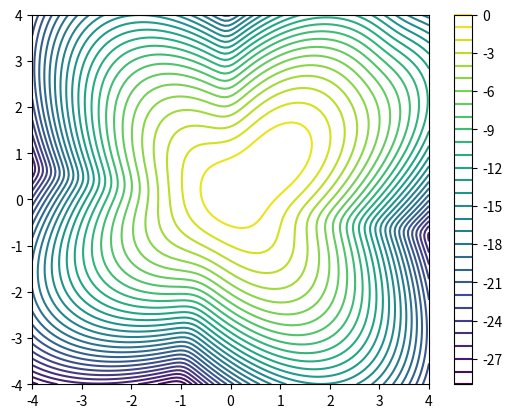

Generate this figure with matplotlib: (Note: this script raises an exception after producing the figure.)
import numpy as np
from scipy.stats import multivariate_normal
from scipy.special import logsumexp, softmax
def _random_orthogonal_matrix(n):
    # generate random orthonormal matrix of 2d
    Q, R = np.linalg.qr(np.random.randn(n, n))
    return Q

def gaussian_logprob_score(x, mu, U, Lambda):
    ndim = x.shape[-1]
    logdetSigma = np.sum(np.log(Lambda))
    residual = (x - mu[None, :])  # [N batch, N dim]
    rot_residual = residual @ U   # [N batch, N dim]
    MHdist = np.sum(rot_residual ** 2 / Lambda[None, :], axis=-1)  # [N batch,]
    logprob = - 0.5 * (logdetSigma + MHdist) - 0.5 * ndim * np.log(2 * np.pi)  # [N batch,]
    score_vec = - (rot_residual / Lambda[None, :]) @ U.T  # [N batch, N dim]
    return logprob, score_vec


def test_gaussian_logprob_score(ndim=2, npnts=10):
    # evaluate density of Gaussian using scipy
    x = np.random.randn(npnts, ndim)  # [N batch, N dim]
    mu = np.random.randn(ndim)
    U = _random_orthogonal_matrix(ndim)

    Lambda = np.exp(5 * np.random.rand(ndim))  # np.array([5, 1])
    logprob, score_vec = gaussian_logprob_score(x, mu, U, Lambda)
    # evaluate density of Gaussian using scipy
    cov = U @ np.diag(Lambda) @ U.T
    logprob_scipy = multivariate_normal.logpdf(x, mean=mu, cov=cov)
    assert np.allclose(logprob, logprob_scipy)
    score_vec_exact = - (x - mu[None, :]) @ np.linalg.inv(cov)
    assert np.allclose(score_vec, score_vec_exact)


def gaussian_mixture_logprob_score(x, mus, Us, Lambdas, weights=None):
    """
    Evaluate log probability and score of a Gaussian mixture model
    :param x: [N batch, N dim]
    :param mus: [N comp, N dim]
    :param Us: [N comp, N dim, N dim]
    :param Lambdas: [N comp, N dim]
    :param weights: [N comp,] or None
    :return:
    """
    ndim = x.shape[-1]
    logdetSigmas = np.sum(np.log(Lambdas), axis=-1)  # [N comp,]
    residuals = (x[:, None, :] - mus[None, :, :])  # [N batch, N comp, N dim]
    rot_residuals = np.einsum("BCD,CDE->BCE", residuals, Us)  # [N batch, N comp, N dim]
    MHdists = np.sum(rot_residuals ** 2 / Lambdas[None, :, :], axis=-1)  # [N batch, N comp]
    if weights is not None:
        logprobs = - 0.5 * (logdetSigmas[None, :] + MHdists) + np.log(
            weights)  # - 0.5 * ndim * np.log(2 * np.pi)  # [N batch, N comp]
    else:
        logprobs = - 0.5 * (logdetSigmas[None, :] + MHdists)
    participance = softmax(logprobs, axis=-1)  # [N batch, N comp]
    compo_score_vecs = np.einsum("BCD,CED->BCE", - (rot_residuals / Lambdas[None, :, :]),
                                 Us)  # [N batch, N comp, N dim]
    score_vecs = np.einsum("BC,BCE->BE", participance, compo_score_vecs)  # [N batch, N dim]
    # logsumexp trick
    logprob = logsumexp(logprobs, axis=-1)  # [N batch,]
    logprob -= 0.5 * ndim * np.log(2 * np.pi)
    return logprob, score_vecs


def gaussian_mixture_score(x, mus, Us, Lambdas, weights=None):
    """
       Evaluate log probability and score of a Gaussian mixture model
       :param x: [N batch, N dim]
       :param mus: [N comp, N dim]
       :param Us: [N comp, N dim, N dim]
       :param Lambdas: [N comp, N dim]
       :param weights: [N comp,] or None
       :return:
       """
    ndim = x.shape[-1]
    logdetSigmas = np.sum(np.log(Lambdas), axis=-1)  # [N comp,]
    residuals = (x[:, None, :] - mus[None, :, :])  # [N batch, N comp, N dim]
    rot_residuals = np.einsum("BCD,CDE->BCE", residuals, Us)  # [N batch, N comp, N dim]
    MHdists = np.sum(rot_residuals ** 2 / Lambdas[None, :, :], axis=-1)  # [N batch, N comp]
    if weights is not None:
        logprobs = - 0.5 * (logdetSigmas[None, :] + MHdists) + np.log(
            weights)  # - 0.5 * ndim * np.log(2 * np.pi)  # [N batch, N comp]
    else:
        logprobs = - 0.5 * (logdetSigmas[None, :] + MHdists)
    participance = softmax(logprobs, axis=-1)  # [N batch, N comp]
    compo_score_vecs = np.einsum("BCD,CED->BCE", - (rot_residuals / Lambdas[None, :, :]),
                                 Us)  # [N batch, N comp, N dim]
    score_vecs = np.einsum("BC,BCE->BE", participance, compo_score_vecs)  # [N batch, N dim]
    return score_vecs


def test_gaussian_mixture_unimodal_case(ndim=3, npnts=10):
    x = np.random.randn(npnts, ndim)  # [N batch, N dim]
    mu = np.random.randn(ndim)
    U = _random_orthogonal_matrix(ndim)
    Lambda = np.exp(5 * np.random.rand(ndim))  # np.array([5, 1])
    logprob, score_vec = gaussian_logprob_score(x, mu, U, Lambda)
    logprob2, score_vec2 = gaussian_mixture_logprob_score(x, mu[None, :], U[None, :, :], Lambda[None, :])
    assert np.allclose(logprob, logprob2)
    assert np.allclose(score_vec, score_vec2)
    # evaluate density of Gaussian using scipy
    cov = U @ np.diag(Lambda) @ U.T
    logprob_scipy = multivariate_normal.logpdf(x, mean=mu, cov=cov)
    assert np.allclose(logprob, logprob_scipy)
    score_vec_exact = - (x - mu[None, :]) @ np.linalg.inv(cov)
    assert np.allclose(score_vec, score_vec_exact)


def test_gaussian_mixture_bimodal_case(ncomp=2, ndim=3, npnts=10):
    x = np.random.randn(npnts, ndim)  # [N batch, N dim]
    mus = np.random.randn(ncomp, ndim)
    Us = np.stack([_random_orthogonal_matrix(ndim) for i in range(ncomp)], axis=0)
    Lambdas = np.exp(5 * np.random.rand(ncomp, ndim))  # np.array([5, 1])
    logprob, score_vec = gaussian_mixture_logprob_score(x, mus, Us, Lambdas)
    score_vec2 = gaussian_mixture_score(x, mus, Us, Lambdas)
    # evaluate density of Gaussian using scipy
    covs = np.stack([U @ np.diag(Lambda) @ U.T for U, Lambda in zip(Us, Lambdas)], axis=0)
    prob_scipy = np.zeros_like(x[:, 0])
    score_vec_scipy = np.zeros_like(x)
    for mu, cov in zip(mus, covs):
        # logprob_scipy = multivariate_normal.logpdf(x, mean=mu, cov=cov)
        prob_comp_scipy = multivariate_normal.pdf(x, mean=mu, cov=cov)
        score_vec_comp_scipy = - (x - mu[None, :]) @ np.linalg.inv(cov)
        prob_scipy += prob_comp_scipy
        score_vec_scipy += score_vec_comp_scipy * prob_comp_scipy[:, None]
    logprob_scipy = np.log(prob_scipy)
    score_vec_scipy = score_vec_scipy / prob_scipy[:, None]
    assert np.allclose(score_vec, score_vec_scipy)
    assert np.allclose(score_vec2, score_vec_scipy)
    assert np.allclose(logprob, logprob_scipy)
    # note both logprob and logprob_scipy are differed from the true value by a constant
    # Also note that the scipy method is not numerically stable, esp in higher dimensions


def test_gaussian_mixture_bimodal_case_stable(ncomp=2, ndim=3, npnts=10):
    x = np.random.randn(npnts, ndim)  # [N batch, N dim]
    mus = np.random.randn(ncomp, ndim)
    Us = np.stack([_random_orthogonal_matrix(ndim) for i in range(ncomp)], axis=0)
    Lambdas = np.exp(5 * np.random.rand(ncomp, ndim))  # np.array([5, 1])
    logprob, score_vec = gaussian_mixture_logprob_score(x, mus, Us, Lambdas)
    score_vec2 = gaussian_mixture_score(x, mus, Us, Lambdas)
    # evaluate density of Gaussian using scipy
    covs = np.stack([U @ np.diag(Lambda) @ U.T for U, Lambda in zip(Us, Lambdas)], axis=0)
    logprob_col = []
    score_vec_col = []
    for mu, cov in zip(mus, covs):
        logprob_scipy = multivariate_normal.logpdf(x, mean=mu, cov=cov)
        # prob_comp_scipy = multivariate_normal.pdf(x, mean=mu, cov=cov)
        score_vec_comp_scipy = - (x - mu[None, :]) @ np.linalg.inv(cov)
        logprob_col.append(logprob_scipy)
        score_vec_col.append(score_vec_comp_scipy)
    logprob_arr = np.stack(logprob_col, axis=-1)
    logprob_scipy = logsumexp(logprob_arr, axis=-1)
    score_vec_arr = np.stack(score_vec_col, axis=-1)  # [N batch, N dim, N comp]
    participance = softmax(logprob_arr, axis=-1)  # [N batch, N comp]
    score_vec_scipy = np.sum(score_vec_arr * participance[:, None, :], axis=-1)
    assert np.allclose(score_vec, score_vec_scipy)
    assert np.allclose(score_vec2, score_vec_scipy)
    assert np.allclose(logprob, logprob_scipy)
    # note both logprob and logprob_scipy are differed from the true value by a constant
    # Also note that the scipy method is not numerically stable, esp in higher dimensions


def beta(t):
    return (0.02 * t + 0.0001 * (1 - t)) * 1000


def alpha(t):
    # return np.exp(- 1000 * (0.01 * t**2 + 0.0001 * t))
    return np.exp(- 10 * t**2 - 0.1 * t) * 0.9999


def gmm_score_t(t, x, mus, Us, Lambdas, sigma=1E-6, weights=None):
    alpha_t = alpha(t)
    Lambdas_t = Lambdas * alpha_t + 1 - alpha_t
    return gaussian_mixture_score(x[None, :], mus=alpha_t * mus, Us=Us,
                                  Lambdas=Lambdas_t, weights=weights)[0, :]


def gmm_score_t_vec(t, x, mus, Us, Lambdas, sigma=1E-6, weights=None):
    alpha_t = alpha(t)
    # Lambdas_t = Lambdas * alpha_t + 1 - alpha_t
    Lambdas_t = Lambdas * alpha_t**2 + 1 - alpha_t**2
    return gaussian_mixture_score(x.T, mus=alpha_t * mus, Us=Us,
                                  Lambdas=Lambdas_t, weights=weights).T


def f_VP_gmm(t, x, mus, Us, Lambdas, sigma=1E-6, weights=None):
    alpha_t = alpha(t)
    beta_t = beta(t)
    Lambdas_t = Lambdas * alpha_t**2 + 1 - alpha_t**2
    # sigma_t_sq = (1 - alpha_t**2) + sigma**2
    return - beta_t * (x + gaussian_mixture_score(x[None, :], mus=alpha_t * mus, Us=Us,
                                  Lambdas=Lambdas_t, weights=weights)[0, :])


def f_VP_gmm_vec(t, x, mus, Us, Lambdas, sigma=1E-6, weights=None):
    alpha_t = alpha(t)
    beta_t = beta(t)
    Lambdas_t = Lambdas * alpha_t**2 + 1 - alpha_t**2
    # sigma_t_sq = (1 - alpha_t**2) + sigma**2
    return - beta_t * (x + gaussian_mixture_score(x.T, mus=alpha_t * mus, Us=Us,
                                  Lambdas=Lambdas_t, weights=weights).T)


def f_VP_gmm_noise_vec(t, x, mus, sigma=1E-6, noise_std=0.01):
    alpha_t = alpha(t)
    beta_t = beta(t)
    Lambdas_t = Lambdas * alpha_t**2 + 1 - alpha_t**2
    # sigma_t_sq = (1 - alpha_t**2) + sigma**2
    return - beta_t * (x + gaussian_mixture_score(x.T, mus=alpha_t * mus, Us=Us,
          Lambdas=Lambdas_t, weights=weights).T + noise_std * np.random.randn(*x.shape))


from scipy.integrate import solve_ivp
def exact_general_gmm_reverse_diff(mus, Us, Lambdas, xT, t_eval=None):
    sol = solve_ivp(lambda t, x: f_VP_gmm_vec(t, x, mus=mus, Us=Us, Lambdas=Lambdas, sigma=1E-6, weights=weights),
                    (1, 0), xT, method="RK45",
                    vectorized=True, t_eval=t_eval)
    return sol.y[:, -1], sol
#%%
test_gaussian_logprob_score(10)
test_gaussian_mixture_unimodal_case(ndim=10, npnts=10)
# test_gaussian_mixture_bimodal_case(ncomp=10, ndim=100, npnts=10)
test_gaussian_mixture_bimodal_case_stable(ncomp=10, ndim=500, npnts=10)
#%%
mus = np.array([[0, 0],
               [1, 1],
               [.5, .5], ]) # [N comp, N dim]
Lambdas = np.array([[.8, .2],
                   [.5, .2],
                   [.2, .8],]) # [N comp, N dim]
Us = np.stack([_random_orthogonal_matrix(2) for i in range(3)], axis=0)
# cov = U @ np.diag(Lambda) @ U.T
# weights = np.array([0.3, 0.3, 0.4])
#%%
xx, yy = np.meshgrid(np.linspace(-4, 4, 100), np.linspace(-4, 4, 100))
pnts = np.stack([xx.ravel(), yy.ravel()], axis=-1)
logprob_pnts, score_pnts = gaussian_mixture_logprob_score(pnts, mus=mus, Us=Us, Lambdas=Lambdas, weights=None)
#%%
import matplotlib.pyplot as plt
plt.figure()
plt.contour(xx, yy, logprob_pnts.reshape(xx.shape), 30)
plt.colorbar()
plt.show()
# plt.figure()
# plt.quiver(xx, yy, score_pnts[:, 0].reshape(xx.shape), score_pnts[:, 1].reshape(xx.shape))
# plt.colorbar()
# plt.show()
#%%


xT = np.random.randn(2)  # np.array([1.5, 0.5])
t_eval = np.linspace(1, 0, 100)
x0, sol = exact_general_gmm_reverse_diff(mus, Us, Lambdas, xT, t_eval=t_eval)
#%%
plt.figure()
plt.contour(xx, yy, logprob_pnts.reshape(xx.shape), 30)
plt.plot(sol.y[0, :], sol.y[1, :], 'r')
plt.plot(xT[0], xT[1], 'rx')
plt.plot(x0[0], x0[1], 'bo')
plt.show()
#%%
sol_col = []
for i in range(500):
    xT = np.random.randn(2)
    x0, sol = exact_general_gmm_reverse_diff(mus, Us, Lambdas, xT, t_eval=t_eval)
    sol_col.append(sol)

x0_col = [sol.y[:, -1] for sol in sol_col]
xT_col = [sol.y[:, 0] for sol in sol_col]
x0_col = np.stack(x0_col, axis=0)
xT_col = np.stack(xT_col, axis=0)
#%%
plt.figure(figsize=(8, 8))
plt.contour(xx, yy, logprob_pnts.reshape(xx.shape), 30)
for i, sol in enumerate(sol_col):
    plt.plot(sol.y[0, :], sol.y[1, :], c="k", alpha=0.1, lw=0.75,label=None if i > 0 else "trajectories")
plt.scatter(x0_col[:, 0], x0_col[:, 1], s=40, c="b", alpha=0.3, label="final x0")
plt.scatter(xT_col[:, 0], xT_col[:, 1], s=40, c="k", alpha=0.1, label="initial xT")
plt.scatter(mus[:, 0], mus[:, 1], s=64, c="r", alpha=0.3, label="GMM centers")
plt.axis("image")
plt.legend()
plt.tight_layout()
plt.show()


#%% test unimodal Gaussian
ndim = 2
x = np.random.randn(10, ndim)  # [N batch, N dim]
mu = np.random.randn(ndim)
U = _random_orthogonal_matrix(ndim)
Lambda = np.exp(5 * np.random.rand(ndim))  # np.array([5, 1])
logdetSigma = np.sum(np.log(Lambda))
residual = (x - mu[None, :])  # [N batch, N dim]
rot_residual = residual @ U   # [N batch, N dim]
MHdist = np.sum(rot_residual ** 2 / Lambda[None, :], axis=-1)  # [N batch,]
logprob = - 0.5 * (logdetSigma + MHdist) - 0.5 * ndim * np.log(2 * np.pi)  # [N batch,]
score_vec = - (rot_residual / Lambda[None, :]) @ U.T  # [N batch, N dim]
cov = U @ np.diag(Lambda) @ U.T
logprob_scipy = multivariate_normal.logpdf(x, mean=mu, cov=cov)
assert np.allclose(logprob, logprob_scipy)
#%%
# gaussian mixture density from scipy
#%% Dev zone
# a function of Multivariate Gaussian density
mus = np.array([[0, 0],
               [1, 1],
               [.5, .5],]) # [N comp, N dim]
Lambdas = np.array([[5, 1],
                   [1, 5],
                   [1, 1],]) # [N comp, N dim]
Us = np.stack([_random_orthogonal_matrix(2) for i in range(3)], axis=0)
# cov = U @ np.diag(Lambda) @ U.T
weights = np.array([0.3, 0.3, 0.4])  # [N comp,]
#%%
x = np.random.randn(10, 2)  # [N batch, N dim]


ndim = x.shape[-1]
alpha_t_sq = alpha(0.5)
sigma_t_sq = (1 - alpha_t_sq)
Lambdas_t = Lambdas * alpha_t_sq + sigma_t_sq  # [N comp, N dim]


logdetSigmas = np.sum(np.log(Lambdas_t), axis=-1)  # [N comp,]
residuals = (x[:, None, :] - mus[None, :, :])  # [N batch, N comp, N dim]
# `Us` has shape [N comp, N dim, N dim]
rot_residuals = np.einsum("BCD,CDE->BCE", residuals, Us)  # [N batch, N comp, N dim]
MHdists = np.sum(rot_residuals ** 2 / Lambdas_t[None, :, :], axis=-1)  # [N batch, N comp]
if weights is not None:
    logprobs = - 0.5 * (logdetSigmas[None, :] + MHdists) + np.log(weights) # - 0.5 * ndim * np.log(2 * np.pi)  # [N batch, N comp]
else:
    logprobs = - 0.5 * (logdetSigmas[None, :] + MHdists)
participance = softmax(logprobs, axis=-1)  # [N batch, N comp]
compo_score_vecs = np.einsum("BCD,CED->BCE", - (rot_residuals / Lambdas_t[None, :, :]), Us)  # [N batch, N comp, N dim]
score_vecs = np.einsum("BC,BCE->BE", participance, compo_score_vecs)  # [N batch, N dim]
prob = np.exp(logprobs).sum(axis=-1) / (2 * np.pi) ** (ndim / 2)  # [N batch,]
